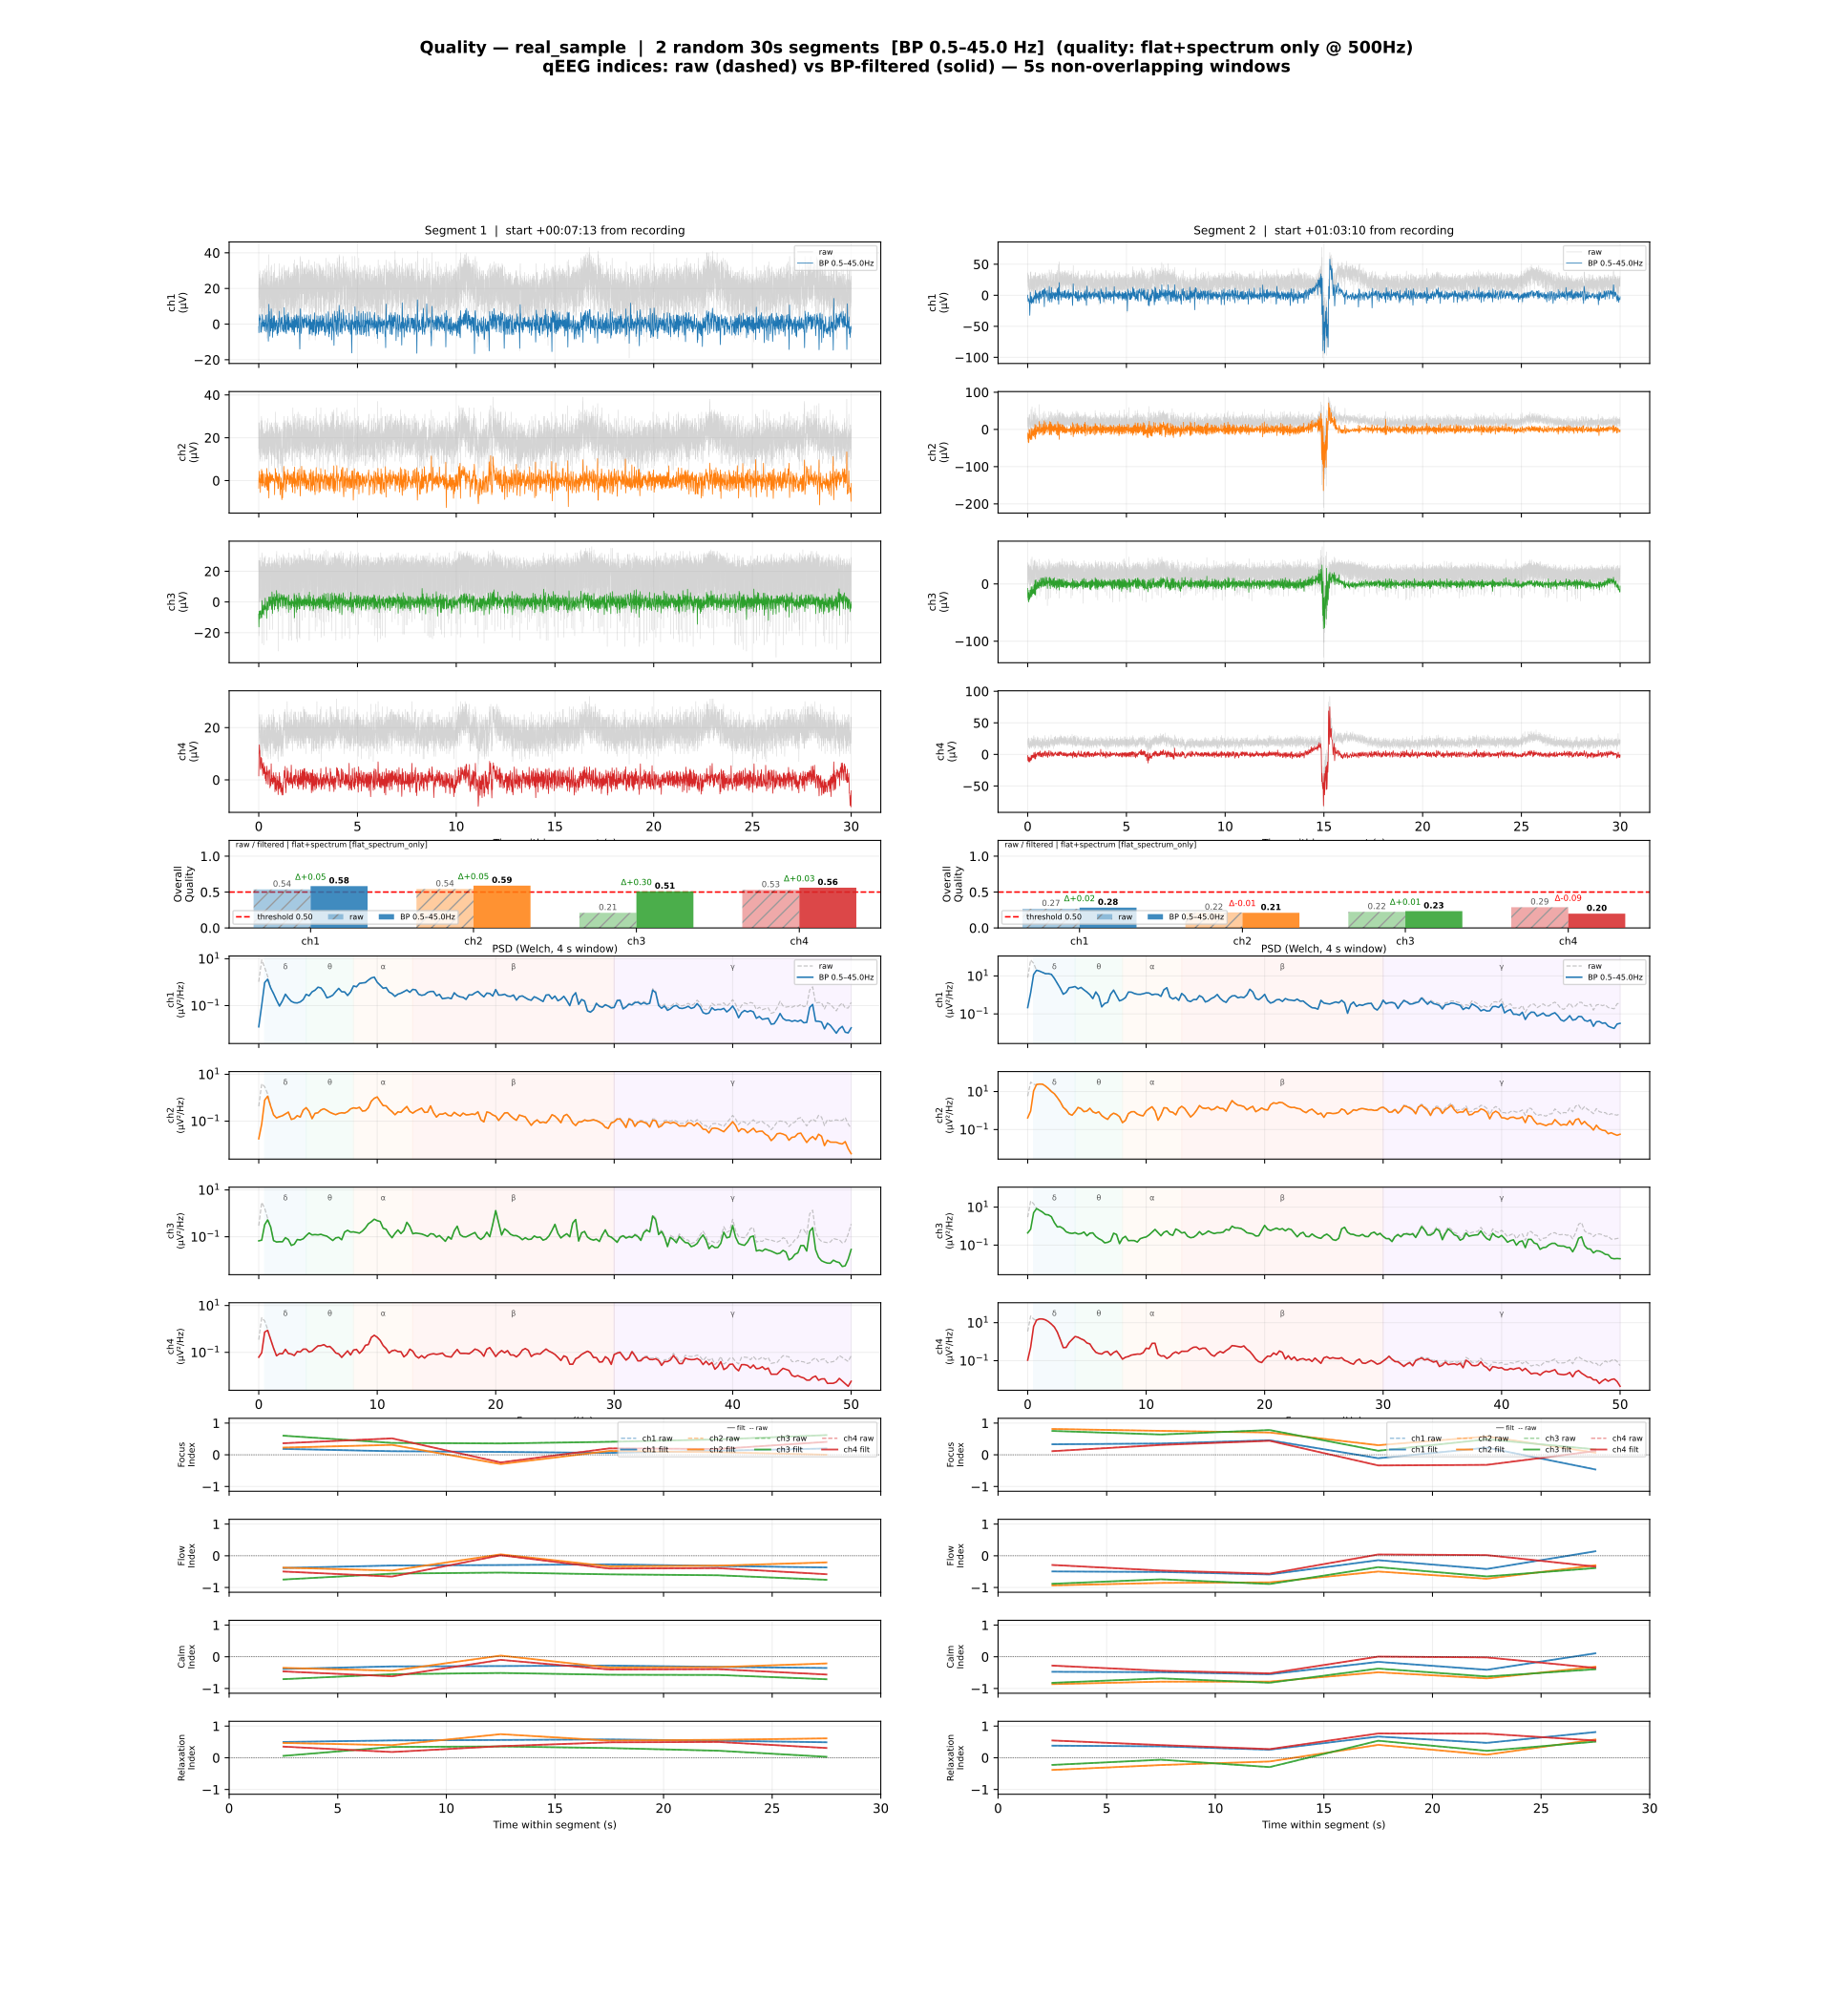

Data behind this chart, as committed beside it:
segment, window_start_idx, window_end_idx, window_start_us, window_center_us, quality_ch1, quality_ch2, quality_ch3, quality_ch4, quality_diagnostic_state, quality_diagnostic_reason, quality_stage, quality_score_policy
0, 216832, 231832, 1778652250958366, 1778652265958366, 0.5373, 0.5422, 0.2109, 0.5301, valid, [], raw, legacy_overall
0, 216832, 231832, 1778652250958366, 1778652265958366, 0.5828, 0.5896, 0.5091, 0.5609, valid, [], filtered, legacy_overall
1, 1895305, 1910305, 1778655607904366, 1778655622904366, 0.2679, 0.2163, 0.2244, 0.2888, valid, [], raw, legacy_overall
1, 1895305, 1910305, 1778655607904366, 1778655622904366, 0.2833, 0.2109, 0.2342, 0.1989, valid, [], filtered, legacy_overall
